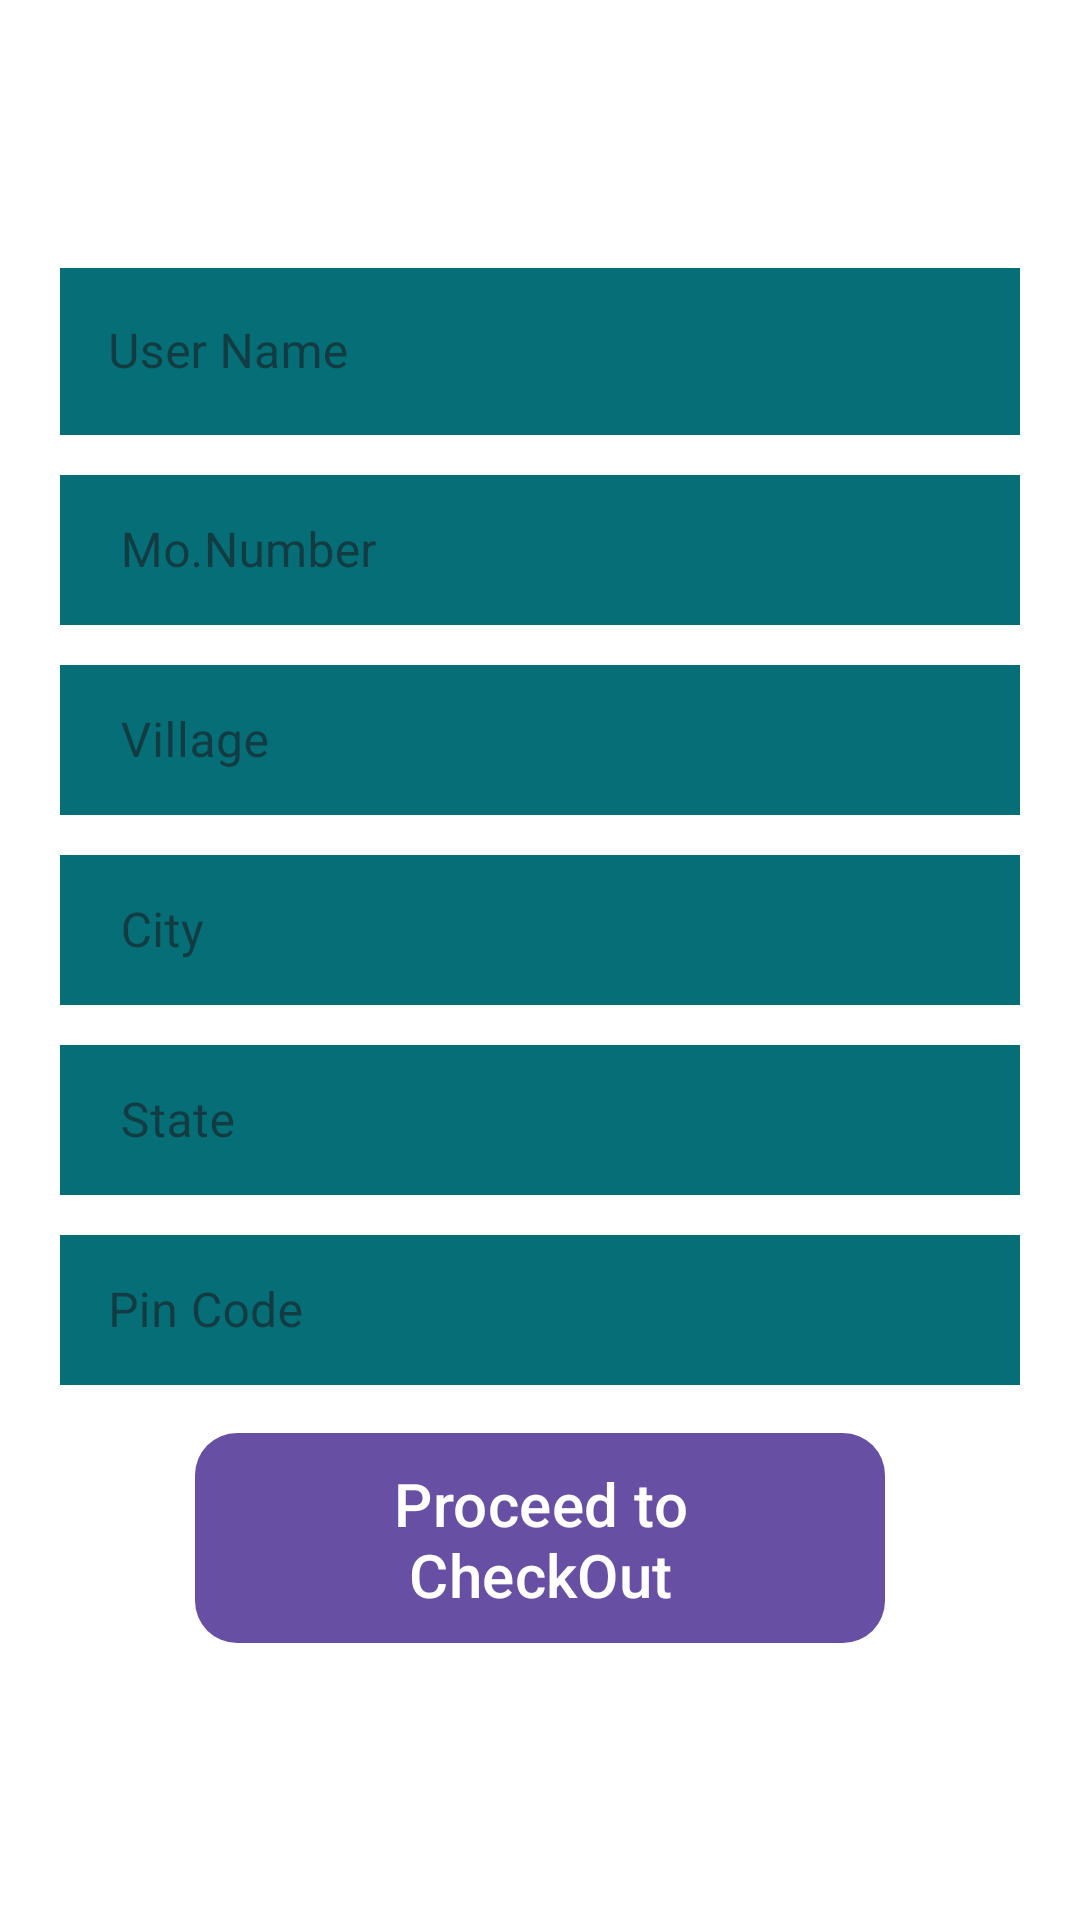

Produce the Android XML layout that renders to this screen, including the resource entries it uses.
<!-- AndroidManifest.xml: application theme Theme.PKart -->
<!-- res/layout/activity_address.xml -->
<?xml version="1.0" encoding="utf-8"?>
<LinearLayout xmlns:android="http://schemas.android.com/apk/res/android"
    xmlns:tools="http://schemas.android.com/tools"
    android:id="@+id/main"
    android:layout_width="match_parent"
    android:layout_height="match_parent"
    android:background="@color/white"
    android:gravity="center"
    android:orientation="vertical"
    android:padding="12dp"
    tools:context=".activity.AddressActivity">

    <com.google.android.material.textfield.TextInputLayout
        style="@style/Widget.MaterialComponents.TextInputLayout.OutlinedBox"
        android:layout_width="match_parent"
        android:layout_height="wrap_content">

        <com.google.android.material.textfield.TextInputEditText
            android:id="@+id/userName"
            android:layout_width="match_parent"
            android:layout_height="wrap_content"
            android:layout_margin="8dp"
            android:background="@color/skyBlue"
            android:enabled="false"
            android:hint="User Name" />

    </com.google.android.material.textfield.TextInputLayout>

    <com.google.android.material.textfield.TextInputLayout
        style="@style/Widget.MaterialComponents.TextInputLayout.OutlinedBox"
        android:layout_width="match_parent"
        android:layout_height="wrap_content">

        <com.google.android.material.textfield.TextInputEditText
            android:id="@+id/userNumber"
            android:layout_width="match_parent"
            android:layout_height="50dp"
            android:layout_margin="8dp"
            android:background="@color/skyBlue"
            android:enabled="false"
            android:hint=" Mo.Number" />

    </com.google.android.material.textfield.TextInputLayout>

    <com.google.android.material.textfield.TextInputLayout
        style="@style/Widget.MaterialComponents.TextInputLayout.OutlinedBox"
        android:layout_width="match_parent"
        android:layout_height="wrap_content">

        <com.google.android.material.textfield.TextInputEditText
            android:id="@+id/userVillage"
            android:layout_width="match_parent"
            android:layout_height="50dp"
            android:layout_margin="8dp"
            android:background="@color/skyBlue"
            android:hint=" Village" />

    </com.google.android.material.textfield.TextInputLayout>

    <com.google.android.material.textfield.TextInputLayout
        style="@style/Widget.MaterialComponents.TextInputLayout.OutlinedBox"
        android:layout_width="match_parent"
        android:layout_height="wrap_content">

        <com.google.android.material.textfield.TextInputEditText
            android:id="@+id/userCity"
            android:layout_width="match_parent"
            android:layout_height="50dp"
            android:layout_margin="8dp"
            android:background="@color/skyBlue"
            android:hint=" City" />

    </com.google.android.material.textfield.TextInputLayout>

    <com.google.android.material.textfield.TextInputLayout
        style="@style/Widget.MaterialComponents.TextInputLayout.OutlinedBox"
        android:layout_width="match_parent"
        android:layout_height="wrap_content">

        <com.google.android.material.textfield.TextInputEditText
            android:id="@+id/userState"
            android:layout_width="match_parent"
            android:layout_height="50dp"
            android:layout_margin="8dp"
            android:background="@color/skyBlue"
            android:hint=" State" />

    </com.google.android.material.textfield.TextInputLayout>

    <com.google.android.material.textfield.TextInputLayout
        style="@style/Widget.MaterialComponents.TextInputLayout.OutlinedBox"
        android:layout_width="match_parent"
        android:layout_height="wrap_content">

        <com.google.android.material.textfield.TextInputEditText
            android:id="@+id/userPinCode"
            android:layout_width="match_parent"
            android:layout_height="50dp"
            android:layout_margin="8dp"
            android:background="@color/skyBlue"
            android:hint="Pin Code" />

    </com.google.android.material.textfield.TextInputLayout>

    <com.google.android.material.button.MaterialButton
        android:id="@+id/proceed"
        android:layout_width="230dp"
        android:layout_height="70dp"
        android:layout_margin="8dp"
        android:text="Proceed to CheckOut"
        android:background="@drawable/btn"
        android:textAllCaps="false"
        android:textSize="20sp" />

</LinearLayout>
<!-- resources referenced by this layout -->
<resources>
  <color name="skyBlue">#066E77</color>
  <color name="white">#FFFFFFFF</color>
  <!-- drawable btn (drawable) -->
  <?xml version="1.0" encoding="utf-8"?>
  <shape xmlns:android="http://schemas.android.com/apk/res/android"
      android:shape="rectangle">
  
      <gradient
          android:endColor="#00C4FF"
           android:startColor="#10F61A"
          android:type="linear" />
  
      <corners android:radius="14dp" />
  
  </shape>
  <style name="Theme.PKart" parent="Base.Theme.PKart" />
  <style name="Base.Theme.PKart" parent="Theme.Material3.DayNight.NoActionBar">
          
       
  
      </style>
</resources>
